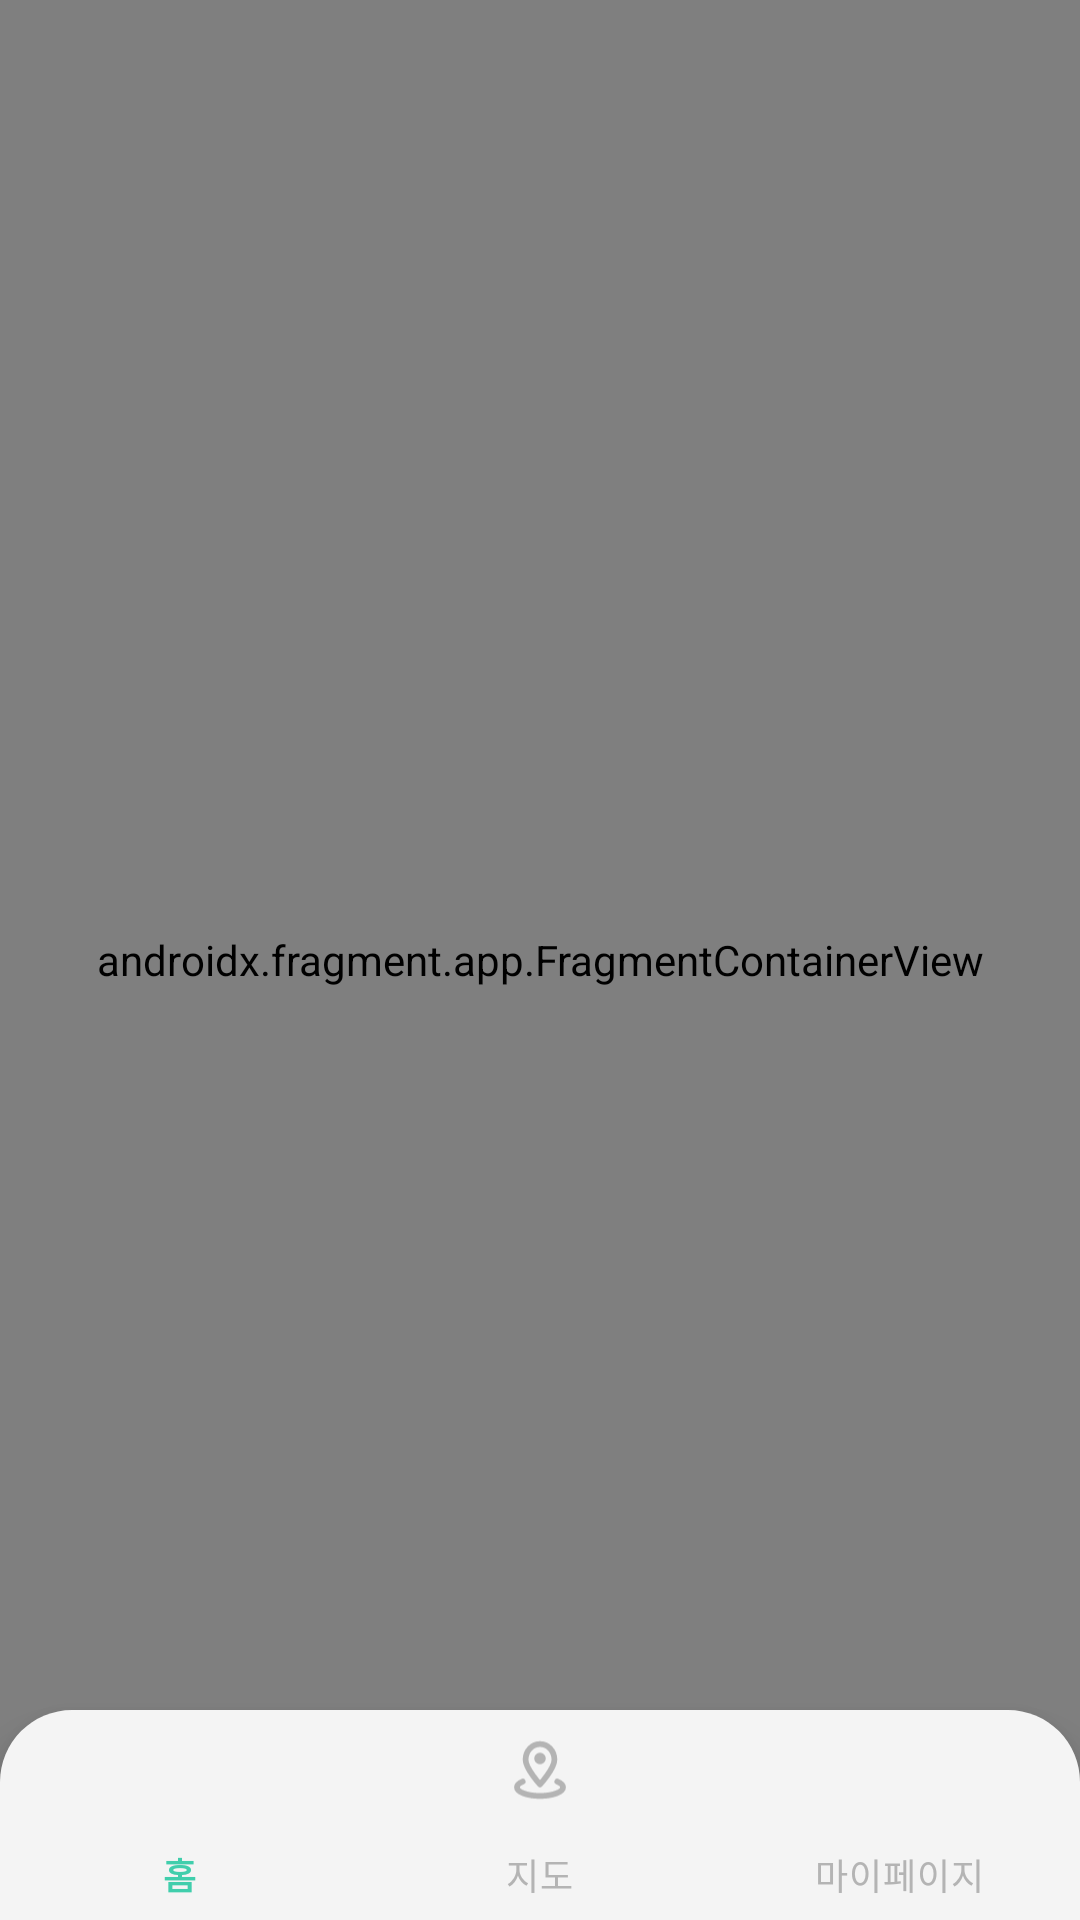

Produce the Android XML layout that renders to this screen, including the resource entries it uses.
<!-- AndroidManifest.xml: fallback theme Theme.MaterialComponents.DayNight.NoActionBar -->
<!-- res/layout/activity_main.xml -->
<?xml version="1.0" encoding="utf-8"?>
<layout xmlns:android="http://schemas.android.com/apk/res/android"
    xmlns:app="http://schemas.android.com/apk/res-auto"
    xmlns:tools="http://schemas.android.com/tools">

    <data>

    </data>

    <androidx.constraintlayout.widget.ConstraintLayout
        android:layout_width="match_parent"
        android:layout_height="match_parent"
        tools:context=".MainActivity">


        <androidx.fragment.app.FragmentContainerView
            android:id="@+id/nav_host_fragment"
            android:name="androidx.navigation.fragment.NavHostFragment"
            android:layout_width="0dp"
            android:layout_height="0dp"
            app:defaultNavHost="true"
            app:layout_constraintBottom_toBottomOf="parent"
            app:layout_constraintEnd_toEndOf="parent"
            app:layout_constraintStart_toStartOf="parent"
            app:layout_constraintTop_toTopOf="parent"
            app:navGraph="@navigation/main_nav" />

        <com.google.android.material.bottomnavigation.BottomNavigationView
            android:id="@+id/bottomNavigationView"
            android:layout_width="match_parent"
            android:layout_height="70dp"
            android:background="@drawable/bg_bottom_nav"
            app:itemActiveIndicatorStyle="@android:color/transparent"
            app:itemIconTint="@color/navigation_item_color"
            app:itemRippleColor="@android:color/transparent"
            app:itemTextColor="@color/navigation_item_color"
            app:labelVisibilityMode="labeled"
            app:layout_constraintBottom_toBottomOf="parent"
            app:menu="@menu/menu" />

    </androidx.constraintlayout.widget.ConstraintLayout>
</layout>
<!-- resources referenced by this layout -->
<resources>
  <!-- drawable bg_bottom_nav (drawable) -->
  <?xml version="1.0" encoding="UTF-8"?>
  <shape xmlns:android="http://schemas.android.com/apk/res/android">
      <solid android:color="#F4F4F4" />
  
      <corners
          android:topLeftRadius="24dp"
          android:topRightRadius="24dp"/>
  </shape>
</resources>
